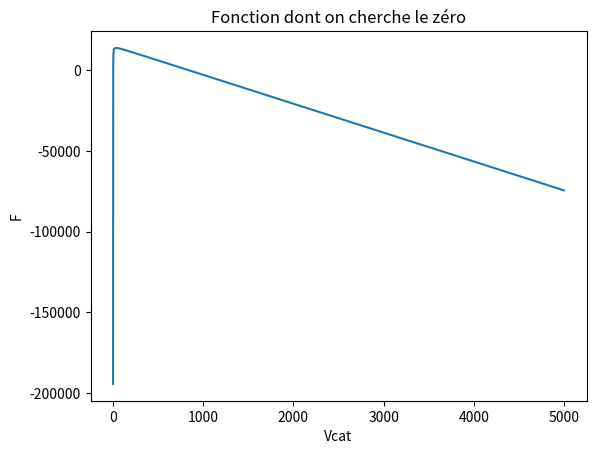

Write the Python code that produced this figure.
##Importation
import numpy as np
import matplotlib.pyplot as plt

##Def des variables
V0 = 835  # en V
Vcat_ini = 0.1 # en V
epsilon = 1e-6 # précision
d = 1500 # distance en m entre deux sous stations
d1 = 500 # distance en m du train à la première sous station
d2 = d - d1 # distance en km du train à la première sous station
Rs1 = 0.1  # résistance interne des sous stations en Ohm
Rs2 = Rs1
Rlin = 0.016 * 10 ** (-3)  # résistance linéique cable entre SS1 et train (en Ohm par m)
PuissanceTrain = 20920 # en W (valeur calculée  la dernière fois, c'est la puissance nécessaire au train pour rouler en vitesse de croisière, sans accélérer)


##Tracé de la fonction dont on veut trouver le zéro
def f(Vcat):
    return((V0-Vcat)/(Rlin*d1 + Rs1) + (V0-Vcat)/(Rlin*(d-d1) + Rs2) - PuissanceTrain/Vcat)

x = np.linspace(Vcat_ini,5000,num=50000)
F = [f(e) for e in x]
plt.figure()
plt.plot(x,F)

plt.xlabel("Vcat")
plt.ylabel("F")
plt.title("Fonction dont on cherche le zéro")
plt.show()



##Dichotomie
a = 2 #il y a deux zéros dans la fonctions recherchée, le premier est bizarre (F tends vers -inf en 0 à cause de Itrain=Puissance/Vcat) je prends donc l'intervalle du deuxième zéro. Sinon j'aurais pris Vcat_ini
b = 1000000

def dichotomie(f, a, b, epsilon):
    m = (a + b)/2
    c=0
    while abs(a - b) > epsilon:
        if f(a)*f(m) > 0:
            a = m
        else:
            b = m
        m = (a + b)/2
        c+=1
    return m

#On trouve Vcat = 833.5964119935852 Volt
Vcat = 833.5964
Is1 = (V0-Vcat) / (Rlin*d1 + Rs1)
Is2 = (V0-Vcat) / (Rlin*d2 + Rs2)
print(Is1,Is2)



